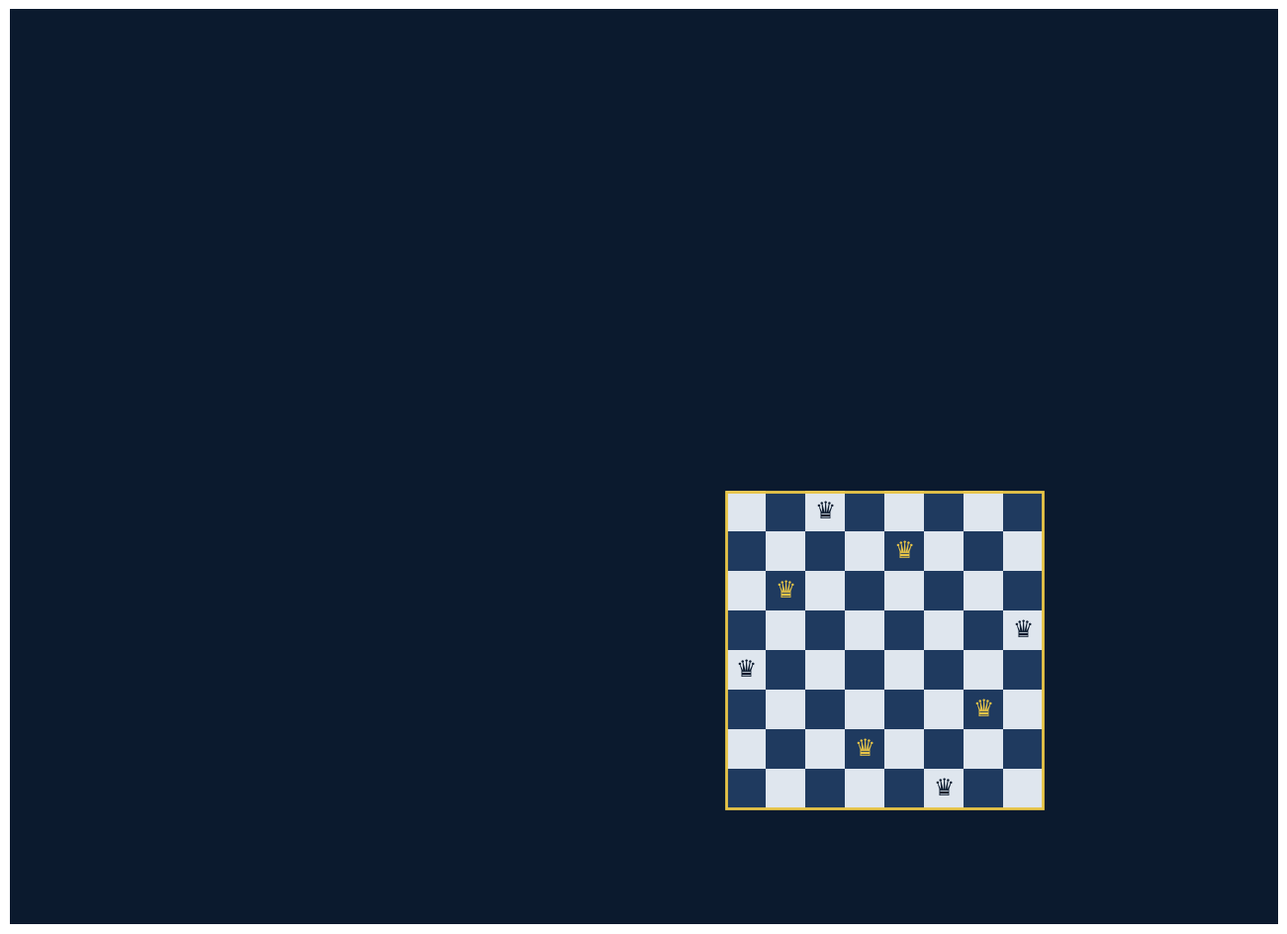

Write Python code to recreate this figure. (Note: this script raises an exception after producing the figure.)
import numpy as np, math, json
import matplotlib; matplotlib.use("Agg")
import matplotlib.pyplot as plt
from matplotlib.patches import Rectangle
pages=251; spine=pages*0.002252; bleed=0.125; W=2*(6+bleed)+spine; H=9+2*bleed
fig=plt.figure(figsize=(W,H),dpi=300)
ax=fig.add_axes([0,0,1,1]); ax.set_xlim(0,W); ax.set_ylim(0,H); ax.axis('off')
bg='#0b1a2e'; accent='#e8c547'; ink='#f2efe6'
ax.add_patch(Rectangle((0,0),W,H,color=bg))
# front cover region
fx0=bleed+6+spine
# chessboard with 8 queens solution, lower part of front
sol=[5,3,6,0,7,1,4,2]  # rows bottom to top columns
bx=fx0+0.55; by=bleed+1.05; cell=0.40
for r in range(8):
    for c in range(8):
        col='#1f3a5f' if (r+c)%2==0 else '#dfe6ee'
        ax.add_patch(Rectangle((bx+c*cell,by+r*cell),cell,cell,color=col,lw=0))
for r,c in enumerate(sol):
    ax.text(bx+c*cell+cell/2,by+r*cell+cell/2,'♛',ha='center',va='center',fontsize=17,color=accent if (r+c)%2==0 else '#0b1a2e',fontname='DejaVu Sans')
ax.add_patch(Rectangle((bx,by),8*cell,8*cell,fill=False,ec=accent,lw=2))
# staircase (Lorenz quantile) drawn to the right of board on front, as a glowing step function
dos=json.load(open('dos.json'))['8']; d={int(k):v for k,v in dos.items()}; tot=sum(d.values())
ss=sorted(d); u=0; xs=[]; ys=[]
sx=bx+8*cell+0.4; sw=6-0.55-8*cell-0.4-0.5; sy=by; sh=8*cell
for sdx in ss:
    w=d[sdx]/tot
    xs+= [sx+u*sw, sx+(u+w)*sw]; ys+=[sy+sh*math.exp(-sdx/6)]*2; u+=w
ax.plot(xs,ys,color=accent,lw=2.5)
ax.fill_between(xs,sy,ys,color=accent,alpha=0.15)
ax.text(sx+sw/2,sy-0.3,'$Z=\\int_0^1 \\Lambda(s)\\,ds$',ha='center',va='top',fontsize=12,color=ink)
# title
ax.text(fx0+3,H-bleed-1.3,'P = RP',ha='center',va='center',fontsize=64,color=ink,fontweight='bold')
ax.text(fx0+3,H-bleed-2.35,'A Monte Carlo Program for P versus NP',ha='center',va='center',fontsize=19,color=accent,style='italic')
ax.plot([fx0+0.9,fx0+5.1],[H-bleed-2.85,H-bleed-2.85],color=accent,lw=1)
ax.text(fx0+3,H-bleed-3.3,'Nick Polson   ·   Vadim Sokolov',ha='center',va='center',fontsize=20,color=ink)
ax.text(fx0+3,H-bleed-3.85,'Vertical likelihood, counting N queens,\nand the complexity of randomness',ha='center',va='center',fontsize=12,color=ink,alpha=0.85)
# spine
sx0=bleed+6
ax.text(sx0+spine/2,H/2,'P = RP     Polson and Sokolov',rotation=270,ha='center',va='center',fontsize=14,color=ink)
# back cover
bx0=bleed
blurb=("Gauss asked how many ways N queens can be placed on an N by N board so that no two attack. "
"The question looks like a puzzle. It is a window on the central problem of computer science. "
"Counting the queens is #P complete, completing a board is NP complete, and every Monte Carlo method ever "
"proposed for such problems is, in the end, a walk down a single staircase on the unit interval: the quantile "
"function of the likelihood, the Lorenz curve of the count.\n\n"
"This book sets out that observation as a program. It proves that the question whether NP = RP is exactly the "
"question whether a swap chain on a chessboard mixes in polynomial time; it restates P = RP as the problem of "
"hitting a dense level set without a coin; it gives Yakowitz type bounds, higher order and stratified rules, and "
"generative Bayesian computation as the practical machinery; and it reports experiments and exact computations on the "
"queens, including the giant component of solutions and the finite size correction to Simkin's constant.\n\n"
"From Hilbert and Turing through Shannon and von Neumann to Jerrum, Sinclair and Impagliazzo, the authors trace "
"what is known, state what is conjectured, and leave the reader at the exact place where the next theorem must be proved.")
import textwrap
y=H-bleed-1.0
for para in blurb.split("\n\n"):
    for line in textwrap.wrap(para,70):
        ax.text(bx0+0.7,y,line,ha='left',va='top',fontsize=10,color=ink); y-=0.23
    y-=0.2
ax.text(bx0+0.7,bleed+1.75,'Nick Polson is the Robert Law Jr. Professor of Econometrics and Statistics\nat the University of Chicago Booth School of Business.\nVadim Sokolov is Associate Professor of Operations Research\nat George Mason University.',ha='left',va='bottom',fontsize=10,color=accent)
# barcode placeholder box (KDP adds its own barcode at lower right of back)
ax.add_patch(Rectangle((bx0+6-0.25-2.0,bleed+0.25),2.0,1.2,color='white'))
fig.savefig('cover_wrap.pdf'); fig.savefig('cover_wrap.png',dpi=120)
print(W,H,spine)
